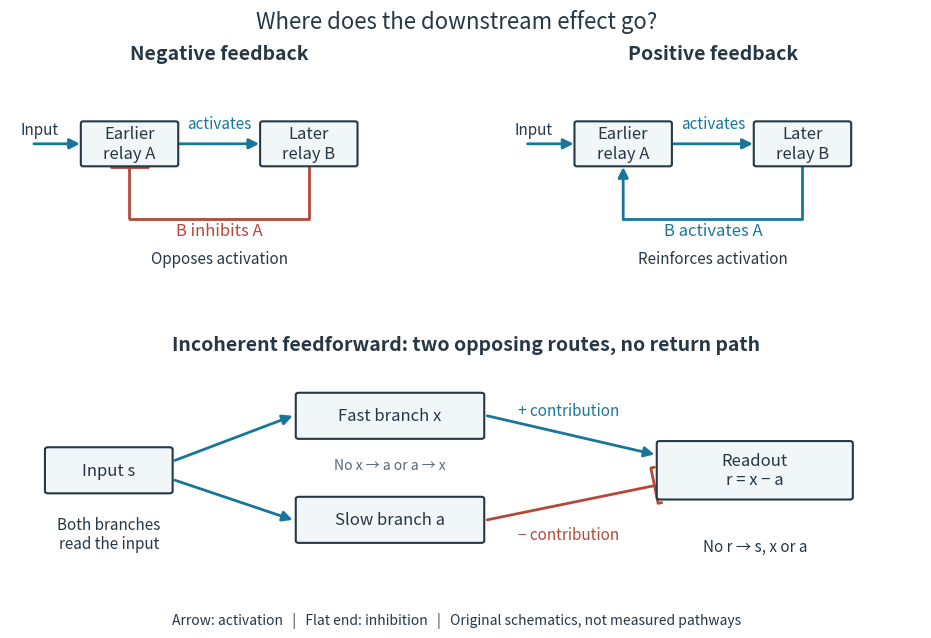

Write the Python code that produced this figure. (Note: this script raises an exception after producing the figure.)
"""Original causal diagrams; write signaling-feedback-loops.png to CWD.

Tested with Python 3.14.4 and matplotlib 3.10.7 (Debian build).
Arrows denote activation and flat ends inhibition, not molecular transport.
"""
from pathlib import Path

import matplotlib
matplotlib.use('Agg')
import matplotlib.pyplot as plt
from matplotlib.patches import FancyArrowPatch, FancyBboxPatch

INK = '#263746'
BLUE = '#18769a'
RED = '#b54838'


def box(ax, center, label, width=1.55, height=0.85):
    x, y = center
    ax.add_patch(FancyBboxPatch((x - width / 2, y - height / 2), width, height,
                               boxstyle='round,pad=0.04', facecolor='#f1f6f8',
                               edgecolor=INK, linewidth=1.5, zorder=3))
    ax.text(x, y, label, ha='center', va='center', fontsize=12, zorder=4)


def arrow(ax, start, end, inhibit=False, color=BLUE):
    ax.add_patch(FancyArrowPatch(start, end, arrowstyle='-[' if inhibit else '-|>',
                                mutation_scale=13 if inhibit else 15, color=color,
                                linewidth=2, shrinkA=0, shrinkB=0, zorder=2))


def feedback_panel(ax, positive):
    ax.set(xlim=(0, 7), ylim=(0, 4.1))
    ax.axis('off')
    name = 'Positive feedback' if positive else 'Negative feedback'
    ax.set_title(name, fontsize=14, fontweight='bold', pad=12)
    box(ax, (2, 2.7), 'Earlier\nrelay A')
    box(ax, (5, 2.7), 'Later\nrelay B')
    ax.text(0.18, 2.9, 'Input', fontsize=11)
    arrow(ax, (0.4, 2.7), (1.17, 2.7))
    arrow(ax, (2.84, 2.7), (4.17, 2.7))
    ax.text(3.5, 3.03, 'activates', ha='center', color=BLUE, fontsize=11)
    color = BLUE if positive else RED
    # B returns along the lower route to A, closing the directed causal cycle.
    ax.plot([5, 5, 2], [2.23, 1.15, 1.15], color=color, lw=2)
    arrow(ax, (2, 1.15), (2, 2.22), inhibit=not positive, color=color)
    ax.text(3.5, 0.82, 'B activates A' if positive else 'B inhibits A',
            ha='center', fontsize=12, color=color)
    ax.text(3.5, 0.23, 'Reinforces activation' if positive else 'Opposes activation',
            ha='center', fontsize=11, color=INK)


def main():
    plt.rcParams.update({'font.size': 11, 'text.color': INK})
    fig = plt.figure(figsize=(9.5, 6.4), dpi=120, facecolor='white')
    grid = fig.add_gridspec(2, 2, height_ratios=[1, 1.1], hspace=0.43, wspace=0.18)
    feedback_panel(fig.add_subplot(grid[0, 0]), False)
    feedback_panel(fig.add_subplot(grid[0, 1]), True)
    ax = fig.add_subplot(grid[1, :])
    ax.set(xlim=(0, 12), ylim=(0, 4.4))
    ax.axis('off')
    ax.set_title('Incoherent feedforward: two opposing routes, no return path',
                 fontsize=14, fontweight='bold', pad=10)
    box(ax, (1.3, 2.25), 'Input s', width=1.6)
    box(ax, (5.0, 3.35), 'Fast branch x', width=2.4)
    box(ax, (5.0, 1.25), 'Slow branch a', width=2.4)
    box(ax, (9.8, 2.25), 'Readout\nr = x − a', width=2.5, height=1.1)
    arrow(ax, (2.17, 2.45), (3.72, 3.35))
    arrow(ax, (2.17, 2.05), (3.72, 1.25))
    arrow(ax, (6.28, 3.35), (8.48, 2.57))
    arrow(ax, (6.28, 1.25), (8.48, 1.94), inhibit=True, color=RED)
    ax.text(7.35, 3.37, '+ contribution', ha='center', color=BLUE, fontsize=11)
    ax.text(7.35, 0.86, '− contribution', ha='center', color=RED, fontsize=11)
    ax.text(1.3, 0.67, 'Both branches\nread the input', ha='center', fontsize=11)
    ax.text(5.0, 2.28, 'No x → a or a → x', ha='center', fontsize=10, color='#596673')
    ax.text(9.8, 0.62, 'No r → s, x or a', ha='center', fontsize=11)
    fig.text(0.5, 0.955, 'Where does the downstream effect go?', ha='center', fontsize=16)
    fig.text(0.5, 0.024, 'Arrow: activation   |   Flat end: inhibition   |   Original schematics, not measured pathways',
             ha='center', fontsize=10)
    fig.subplots_adjust(top=0.88, bottom=0.09, left=0.03, right=0.99)
    path = Path.cwd() / Path(__file__).with_suffix('.png').name
    fig.savefig(path, facecolor='white', transparent=False)
    plt.close(fig)
    print(f'Wrote {path.name}: 1140 × 768 pixels')


if __name__ == '__main__':
    main()
